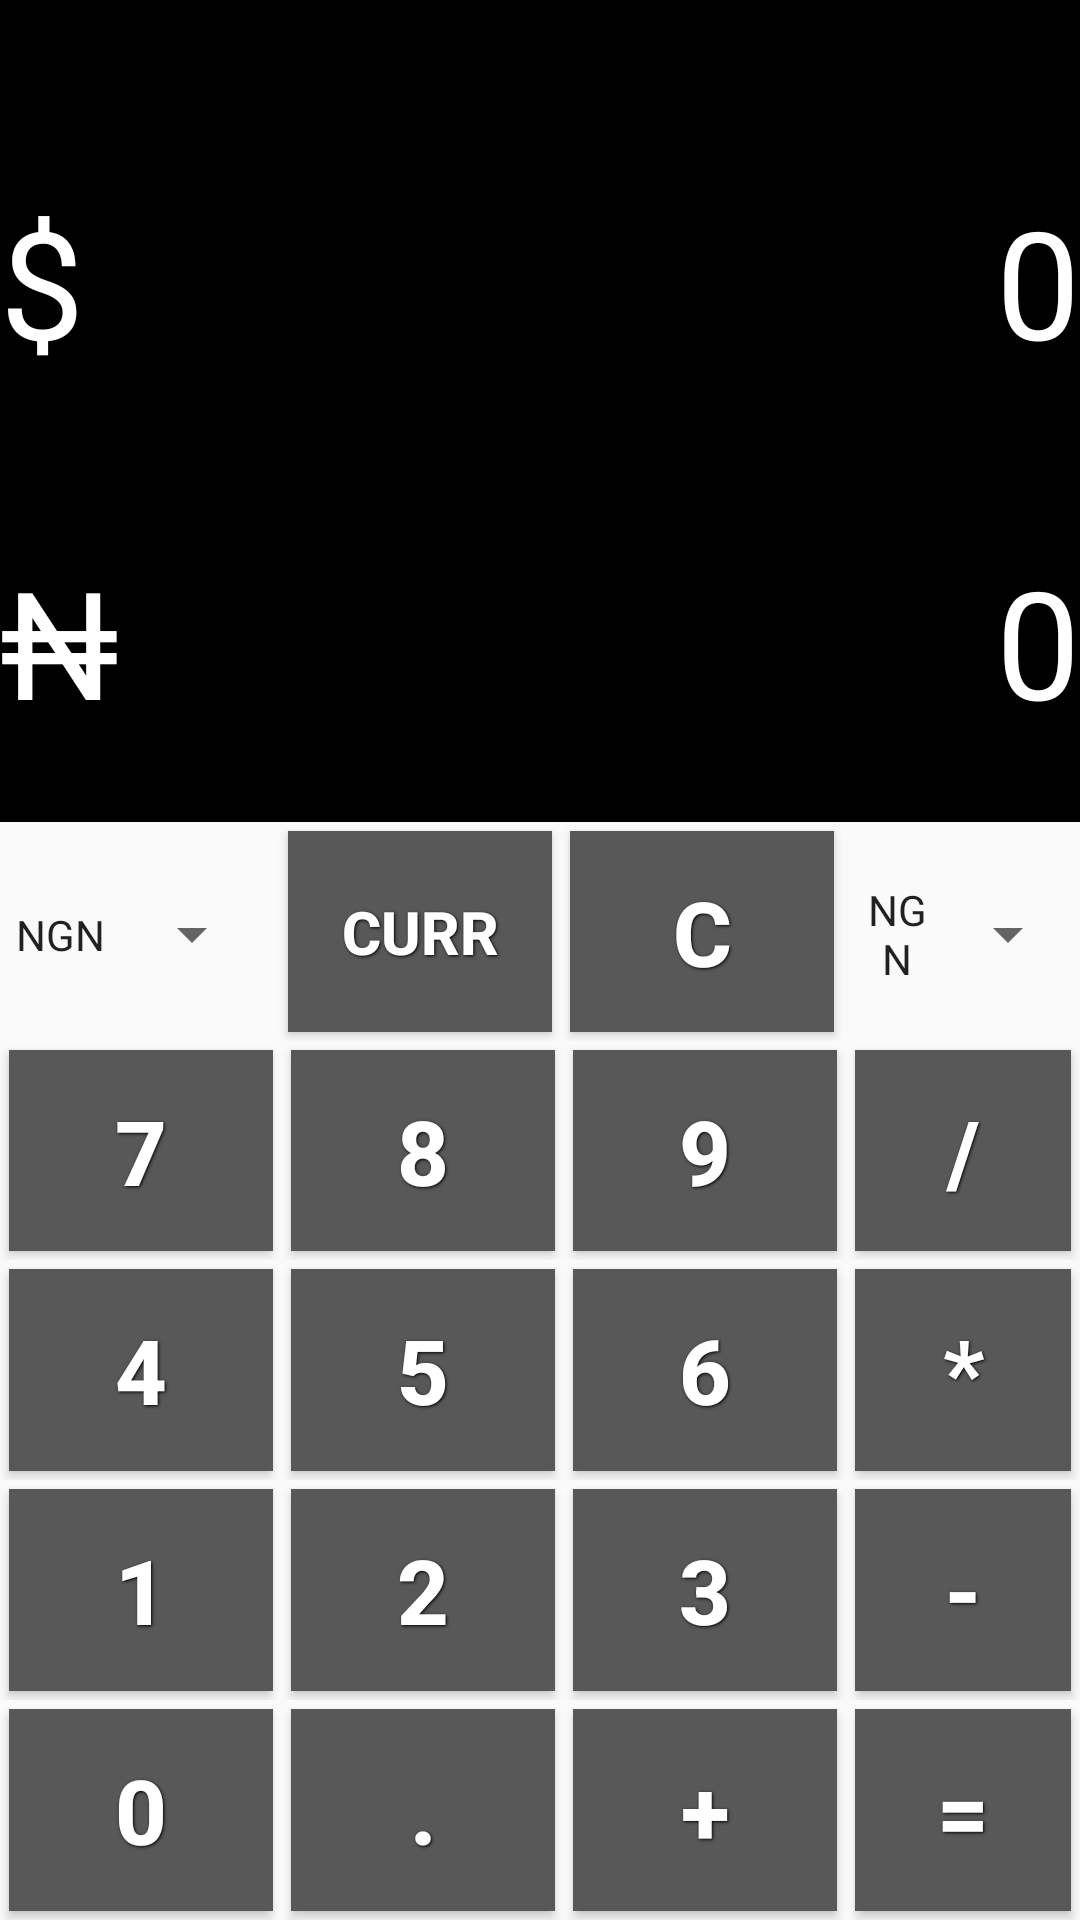

This screen was rendered from an Android layout file. Write that file and the resources it references.
<!-- AndroidManifest.xml: application theme AppTheme -->
<!-- res/layout/activity_main.xml -->
<?xml version="1.0" encoding="utf-8"?>
<LinearLayout xmlns:android="http://schemas.android.com/apk/res/android"
    xmlns:tools="http://schemas.android.com/tools"
    android:layout_width="match_parent"
    android:layout_height="match_parent"
    android:orientation="vertical"
    android:screenOrientation="portrait"
    tools:context="com.andela.currencycalculator.MainActivity">


    <LinearLayout
        android:layout_width="match_parent"
        android:layout_height="0dp"
        android:layout_weight="3"
        android:background="#000"
        android:gravity="center"
        android:orientation="vertical">

        <HorizontalScrollView
            android:layout_width="fill_parent"
            android:layout_height="wrap_content">

            <TextView
                android:id="@+id/historyTextView"
                android:layout_width="50dp"
                android:layout_height="wrap_content"
                android:text=""
                android:textColor="#FFF"
                android:textSize="25sp" />

        </HorizontalScrollView>

        <LinearLayout
            android:layout_width="match_parent"
            android:layout_height="0dp"
            android:layout_weight="2"
            android:background="#000"
            android:orientation="horizontal">

            <TextView
                android:id="@+id/currencyTextInput"
                android:layout_width="wrap_content"
                android:layout_height="wrap_content"
                android:layout_gravity="center"
                android:gravity="right"
                android:text="$"
                android:textColor="#FFF"
                android:textSize="50sp" />

            <TextView
                android:id="@+id/inputTextView"
                android:layout_width="match_parent"
                android:layout_height="wrap_content"
                android:layout_gravity="center"
                android:layout_weight="3"
                android:gravity="right"
                android:text="0"
                android:textColor="#FFF"
                android:textSize="50sp" />
        </LinearLayout>

        <LinearLayout
            android:layout_width="match_parent"
            android:layout_height="0dp"
            android:layout_weight="2"
            android:background="#000"
            android:orientation="horizontal">

            <TextView
                android:id="@+id/currencyTextAnswer"
                android:layout_width="wrap_content"
                android:layout_height="wrap_content"
                android:layout_gravity="center"
                android:gravity="right"
                android:text="₦"
                android:textColor="#FFF"
                android:textSize="50sp" />

            <TextView
                android:id="@+id/outputText"
                android:layout_width="match_parent"
                android:layout_height="wrap_content"
                android:layout_gravity="center"
                android:layout_weight="3"
                android:gravity="right"
                android:text="0"
                android:textColor="#FFF"
                android:textSize="50sp" />

        </LinearLayout>


    </LinearLayout>

    <LinearLayout
        android:layout_width="match_parent"
        android:layout_height="0dp"
        android:layout_weight="4"
        android:orientation="vertical">

        <LinearLayout
            android:layout_width="wrap_content"
            android:layout_height="0dp"
            android:layout_weight="1"
            android:orientation="horizontal">

            <Button
                android:id="@+id/currency_converting_From"
                style="?android:attr/spinnerStyle"
                android:layout_width="match_parent"
                android:layout_height="match_parent"
                android:layout_marginRight="5dp"
                android:layout_marginTop="2dp"
                android:gravity="center"
                android:onClick="currencyFrom"
                android:text="NGN" />

            <Spinner
                android:id="@+id/spinner_from"
                android:layout_width="0dp"
                android:layout_height="0dp" />

            <Button
                android:id="@+id/currency_switch"
                style="@style/btnStyle"
                android:onClick="switchMode"
                android:text="CURR"
                android:textSize="20sp" />

            <Button
                android:id="@+id/buttonCancel"
                style="@style/btnStyle"
                android:onClick="deleteButtonClicked"
                android:text="C" />

            <Button
                android:id="@+id/currency_converting_To"
                style="?android:attr/spinnerStyle"
                android:layout_width="match_parent"
                android:layout_height="match_parent"
                android:layout_marginLeft="5dp"
                android:layout_marginTop="2dp"
                android:gravity="center"
                android:onClick="currencyTo"
                android:text="NGN" />

            <Spinner
                android:id="@+id/spinner_To"
                android:layout_width="0dp"
                android:layout_height="0dp" />

        </LinearLayout>

        <LinearLayout
            android:layout_width="wrap_content"
            android:layout_height="0dp"
            android:layout_weight="1"
            android:orientation="horizontal">

            <Button
                android:id="@+id/button7"
                style="@style/btnStyle"
                android:onClick="keyPressed"
                android:tag="7"
                android:text="7" />

            <Button
                android:id="@+id/button8"
                style="@style/btnStyle"
                android:onClick="keyPressed"
                android:tag="8"
                android:text="8" />

            <Button
                android:id="@+id/button9"
                style="@style/btnStyle"
                android:onClick="keyPressed"
                android:tag="9"
                android:text="9" />

            <Button
                android:id="@+id/buttonDivide"
                style="@style/btnStyle"
                android:onClick="functionKeyPressed"
                android:tag="/"
                android:text="/" />

        </LinearLayout>

        <LinearLayout
            android:layout_width="wrap_content"
            android:layout_height="0dp"
            android:layout_weight="1"
            android:orientation="horizontal">

            <Button
                android:id="@+id/button4"
                style="@style/btnStyle"
                android:onClick="keyPressed"
                android:tag="4"
                android:text="4" />

            <Button
                android:id="@+id/button5"
                style="@style/btnStyle"
                android:onClick="keyPressed"
                android:tag="5"
                android:text="5" />

            <Button
                android:id="@+id/button6"
                style="@style/btnStyle"
                android:onClick="keyPressed"
                android:tag="6"
                android:text="6" />

            <Button
                android:id="@+id/buttonMultiply"
                style="@style/btnStyle"
                android:onClick="functionKeyPressed"
                android:tag="*"
                android:text="*" />

        </LinearLayout>

        <LinearLayout
            android:layout_width="wrap_content"
            android:layout_height="0dp"
            android:layout_weight="1"

            android:orientation="horizontal">

            <Button
                android:id="@+id/button1"
                style="@style/btnStyle"
                android:onClick="keyPressed"
                android:tag="1"
                android:text="1" />

            <Button
                android:id="@+id/button2"
                style="@style/btnStyle"
                android:onClick="keyPressed"
                android:tag="2"
                android:text="2" />

            <Button
                android:id="@+id/button3"
                style="@style/btnStyle"
                android:onClick="keyPressed"
                android:tag="3"
                android:text="3" />

            <Button
                android:id="@+id/buttonSubtract"
                style="@style/btnStyle"
                android:onClick="functionKeyPressed"
                android:tag="-"
                android:text="-" />

        </LinearLayout>

        <LinearLayout
            android:layout_width="wrap_content"
            android:layout_height="0dp"
            android:layout_weight="1"
            android:orientation="horizontal">

            <Button
                android:id="@+id/button0"
                style="@style/btnStyle"
                android:onClick="keyPressed"
                android:tag="0"
                android:text="0" />

            <Button
                android:id="@+id/buttonDot"
                style="@style/btnStyle"
                android:onClick="dotKeyPressed"
                android:text="." />

            <Button
                android:id="@+id/buttonAdd"
                style="@style/btnStyle"
                android:onClick="functionKeyPressed"
                android:tag="+"
                android:text="+" />

            <Button
                android:id="@+id/buttonEquals"
                style="@style/btnStyle"
                android:layout_weight="1"
                android:onClick="answerKeyPressed"
                android:text="=" />

        </LinearLayout>

    </LinearLayout>


</LinearLayout>
<!-- resources referenced by this layout -->
<resources>
  <style name="btnStyle">
          <item name="android:layout_width">match_parent </item>
          <item name="android:layout_height">match_parent</item>
          <item name="android:background">#585858</item>
          <item name="android:textSize">30sp</item>
          <item name="android:textColor">#FFF</item>
          <item name="android:gravity">center</item>
          <item name="android:layout_margin">3dp</item>
          <item name="android:textStyle">bold</item>
          <item name="android:shadowColor">#000000</item>
          <item name="android:shadowDx">1</item>
          <item name="android:shadowDy">1</item>
          <item name="android:shadowRadius">2</item>
  </style>
  <style name="AppTheme" parent="Theme.AppCompat.Light.DarkActionBar">
          
          <item name="colorPrimary">@color/colorPrimary</item>
          <item name="colorPrimaryDark">@color/colorPrimaryDark</item>
          <item name="colorAccent">@color/colorAccent</item>
      </style>
  <color name="colorPrimary">#585858</color>
  <color name="colorPrimaryDark">#2E2E2E</color>
  <color name="colorAccent">#FF4081</color>
</resources>
